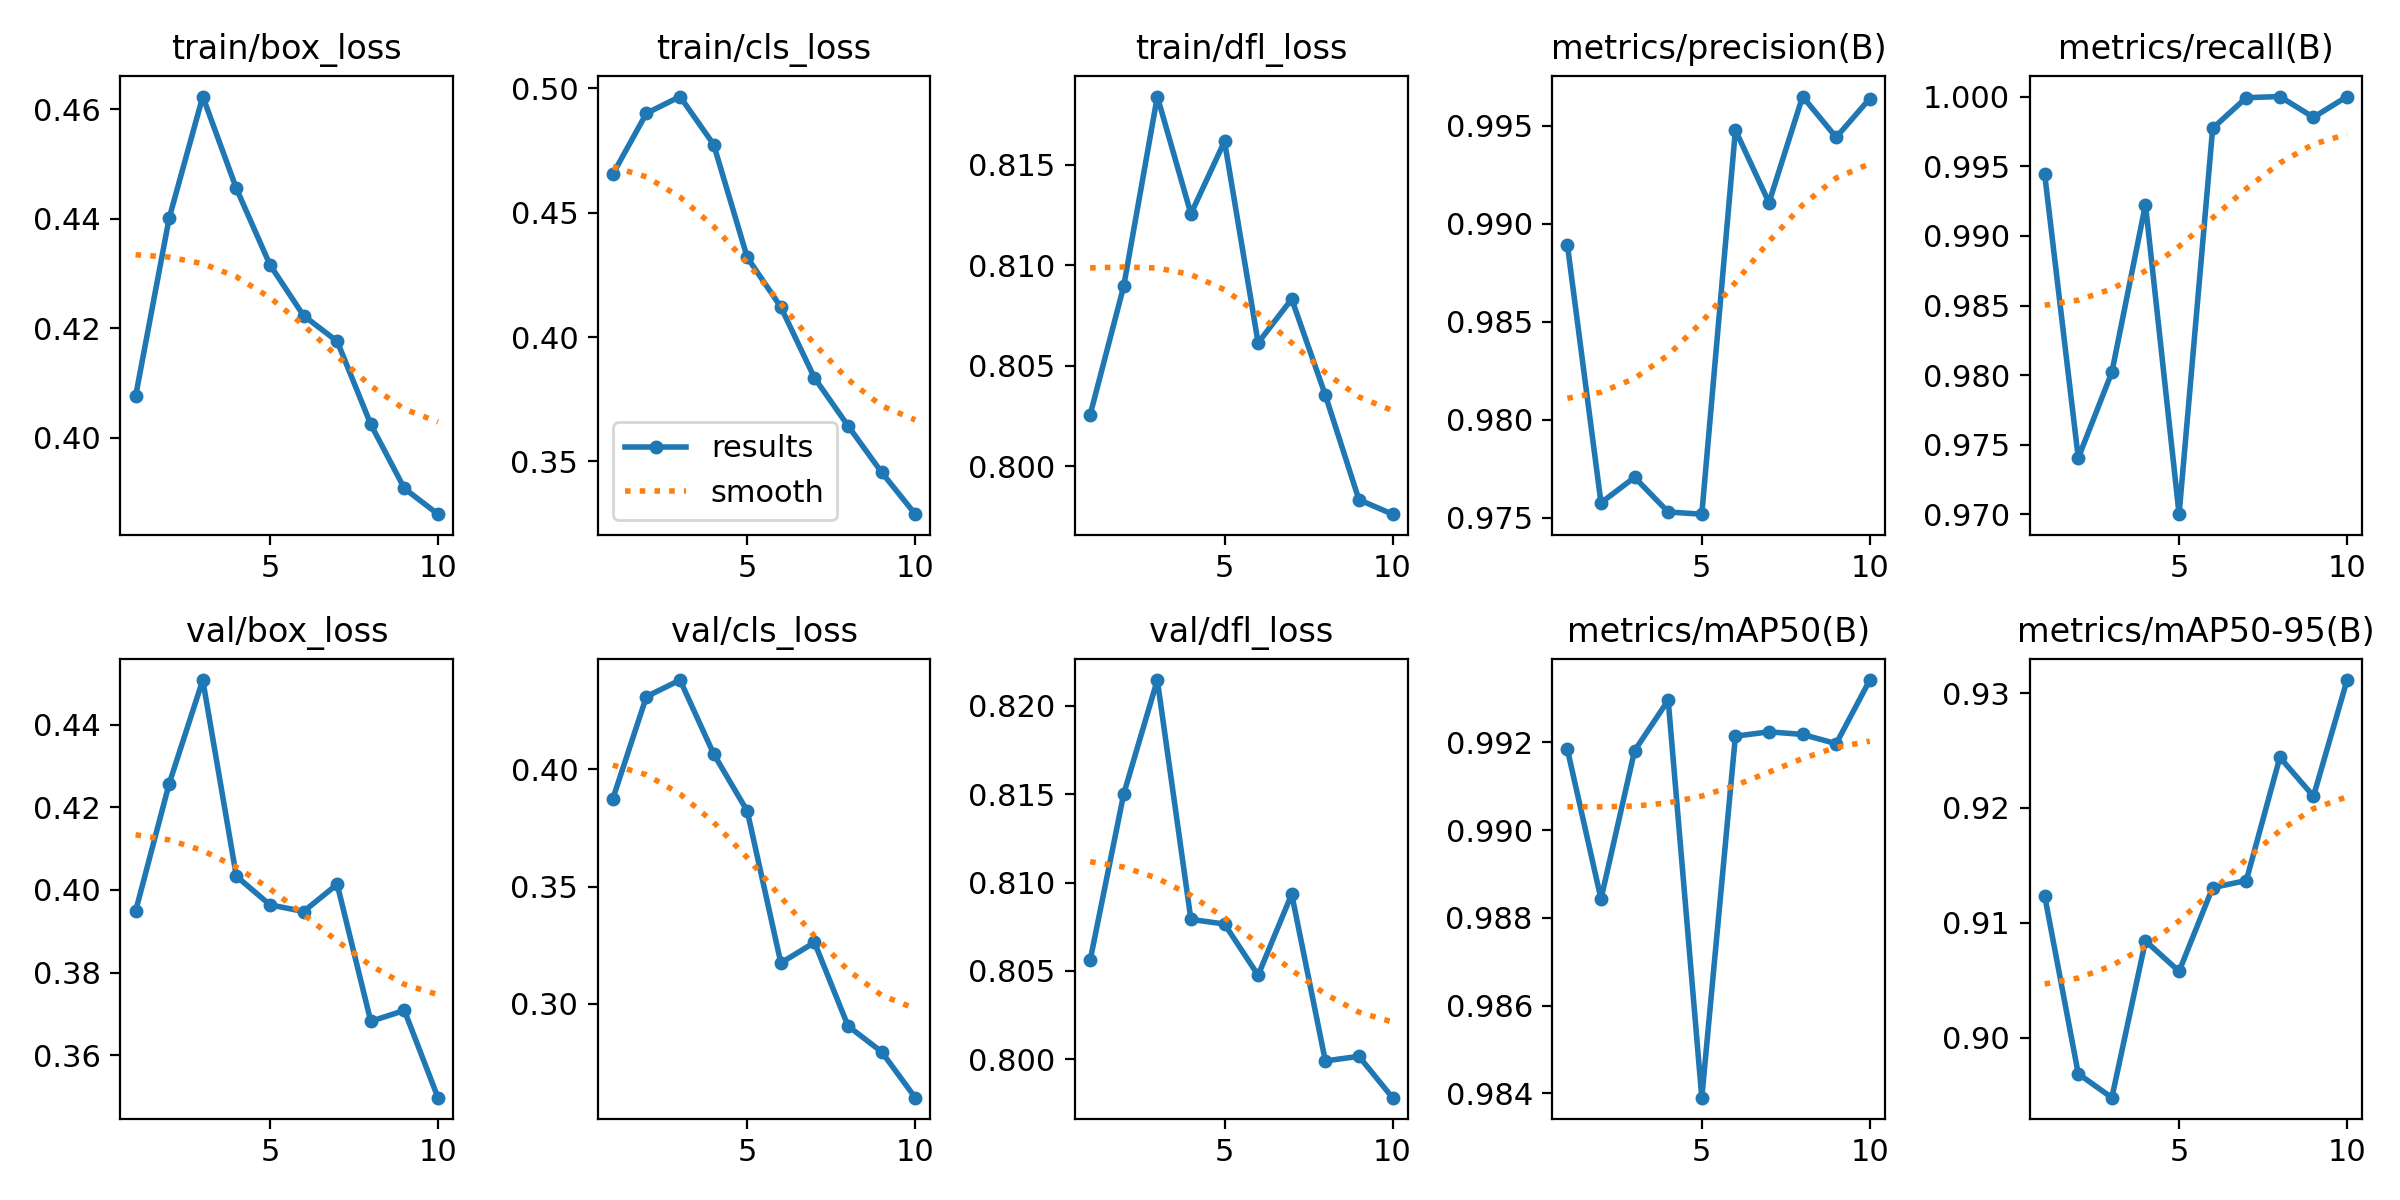

Values plotted in this chart, from the file beside it:
epoch, train/box_loss, train/cls_loss, train/dfl_loss, metrics/precision(B), metrics/recall(B), metrics/mAP50(B), metrics/mAP50-95(B), val/box_loss, val/cls_loss, val/dfl_loss, lr/pg0, lr/pg1, lr/pg2
1, 0.4076, 0.4655, 0.8025, 0.9889, 0.9944, 0.9918, 0.9123, 0.3948, 0.3875, 0.8056, 0.000467, 0.000467, 0.000467
2, 0.4401, 0.49, 0.809, 0.9758, 0.974, 0.9884, 0.8969, 0.4257, 0.431, 0.815, 0.0008499, 0.0008499, 0.0008499
3, 0.4623, 0.4967, 0.8184, 0.9771, 0.9802, 0.9918, 0.8948, 0.4508, 0.4381, 0.8215, 0.001139, 0.001139, 0.001139
4, 0.4456, 0.4774, 0.8126, 0.9753, 0.9922, 0.993, 0.9084, 0.4033, 0.4066, 0.8079, 0.001005, 0.001005, 0.001005
5, 0.4316, 0.432, 0.8162, 0.9752, 0.97, 0.9839, 0.9058, 0.3964, 0.3822, 0.8076, 0.0008631, 0.0008631, 0.0008631
6, 0.4223, 0.4121, 0.8061, 0.9948, 0.9977, 0.9921, 0.9131, 0.3948, 0.3175, 0.8047, 0.0007216, 0.0007216, 0.0007216
7, 0.4176, 0.3836, 0.8083, 0.9911, 0.9999, 0.9922, 0.9137, 0.4014, 0.3262, 0.8093, 0.0005802, 0.0005802, 0.0005802
8, 0.4025, 0.3643, 0.8035, 0.9965, 1, 0.9922, 0.9244, 0.3682, 0.2906, 0.7999, 0.0004387, 0.0004387, 0.0004387
9, 0.3908, 0.3456, 0.7983, 0.9944, 0.9985, 0.992, 0.921, 0.3709, 0.2796, 0.8002, 0.0002972, 0.0002972, 0.0002972
10, 0.3861, 0.3288, 0.7976, 0.9964, 1, 0.9934, 0.9311, 0.3498, 0.26, 0.7978, 0.0001558, 0.0001558, 0.0001558
